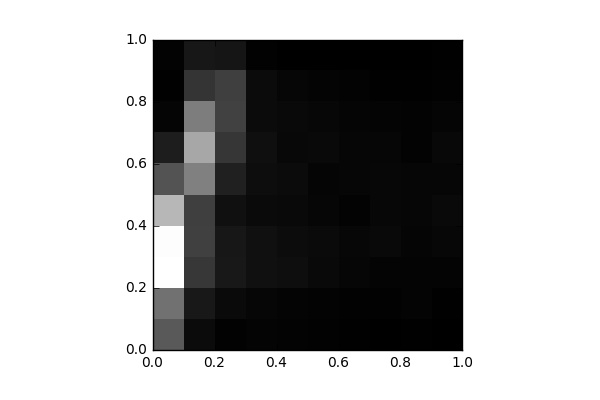

Values plotted in this chart, from the file beside it:
, 0, 1, 2, 3, 4, 5, 6, 7, 8, 9
0, 1676, 2110, 4759, 4718, 3410, 1563, 568.0, 109.0, 36.0, 83.0
1, 228.0, 469.0, 1036, 1206, 1189, 2398, 3116, 2346, 988.0, 456.0
2, 59.0, 214.0, 465.0, 445.0, 326.0, 614.0, 1032, 1254, 1185, 407.0
3, 91.0, 136.0, 321.0, 311.0, 211.0, 258.0, 297.0, 229.0, 232.0, 69.0
4, 70.0, 94.0, 278.0, 247.0, 194.0, 218.0, 178.0, 192.0, 132.0, 32.0
5, 61.0, 87.0, 191.0, 211.0, 131.0, 123.0, 185.0, 156.0, 100.0, 23.0
6, 41.0, 65.0, 129.0, 159.0, 85.0, 127.0, 131.0, 123.0, 87.0, 15.0
7, 24.0, 55.0, 96.0, 191.0, 158.0, 144.0, 138.0, 97.0, 44.0, 24.0
8, 44.0, 90.0, 90.0, 118.0, 130.0, 141.0, 87.0, 72.0, 34.0, 16.0
9, 14.0, 35.0, 95.0, 160.0, 198.0, 137.0, 167.0, 113.0, 61.0, 42.0
